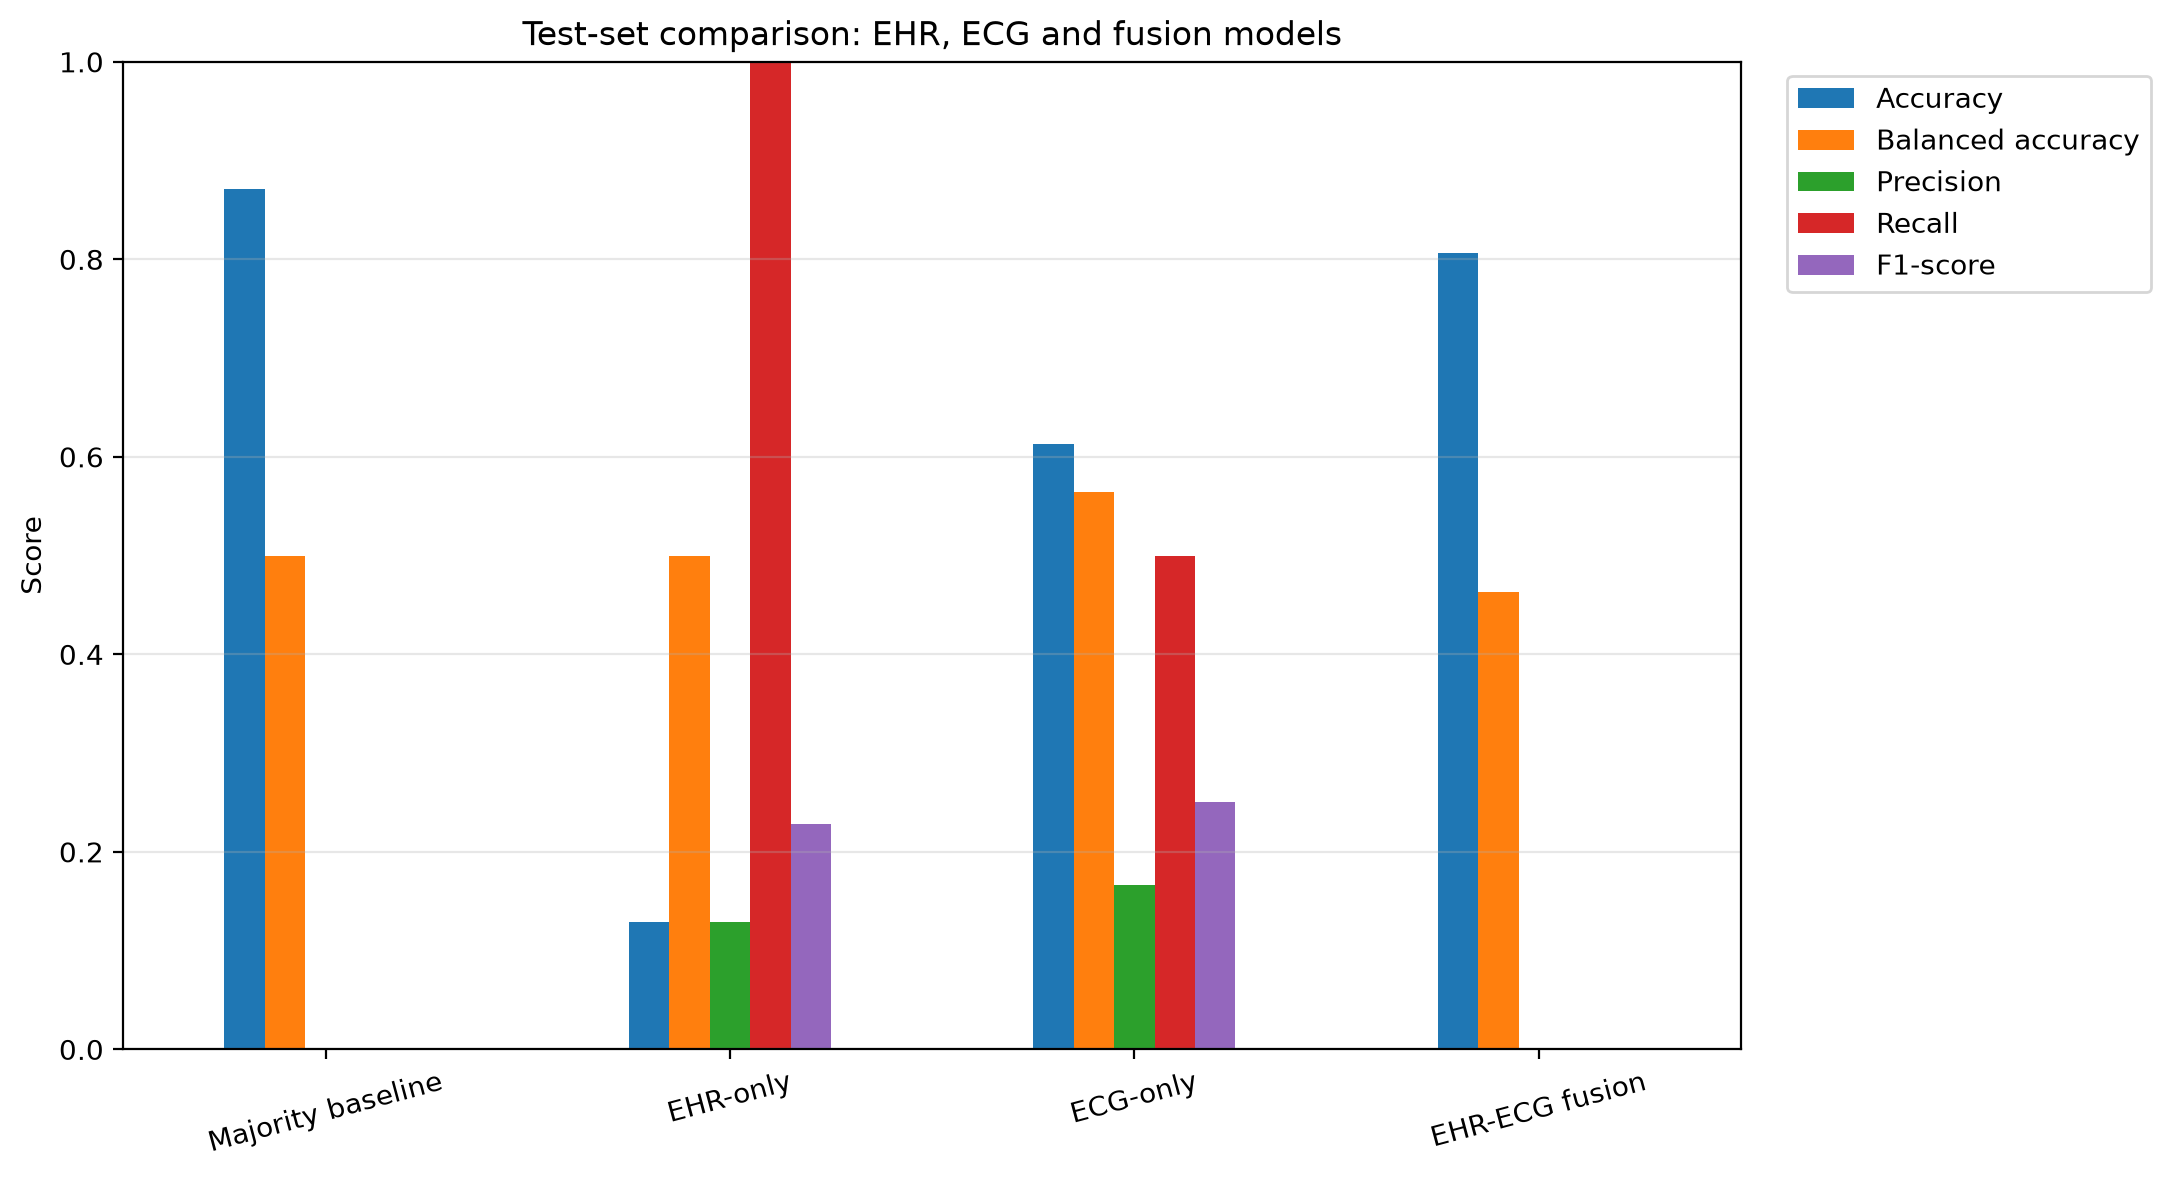

The file beside this chart, header and first rows:
Model, Accuracy, Balanced accuracy, Precision, Recall, F1-score, AUROC
Majority baseline, 0.871, 0.5, 0.0, 0.0, 0.0, 0.5
EHR-only, 0.129, 0.5, 0.129, 1.0, 0.2286, 0.7454
ECG-only, 0.6129, 0.5648, 0.1667, 0.5, 0.25, 0.537
EHR-ECG fusion, 0.8065, 0.463, 0.0, 0.0, 0.0, 0.463
